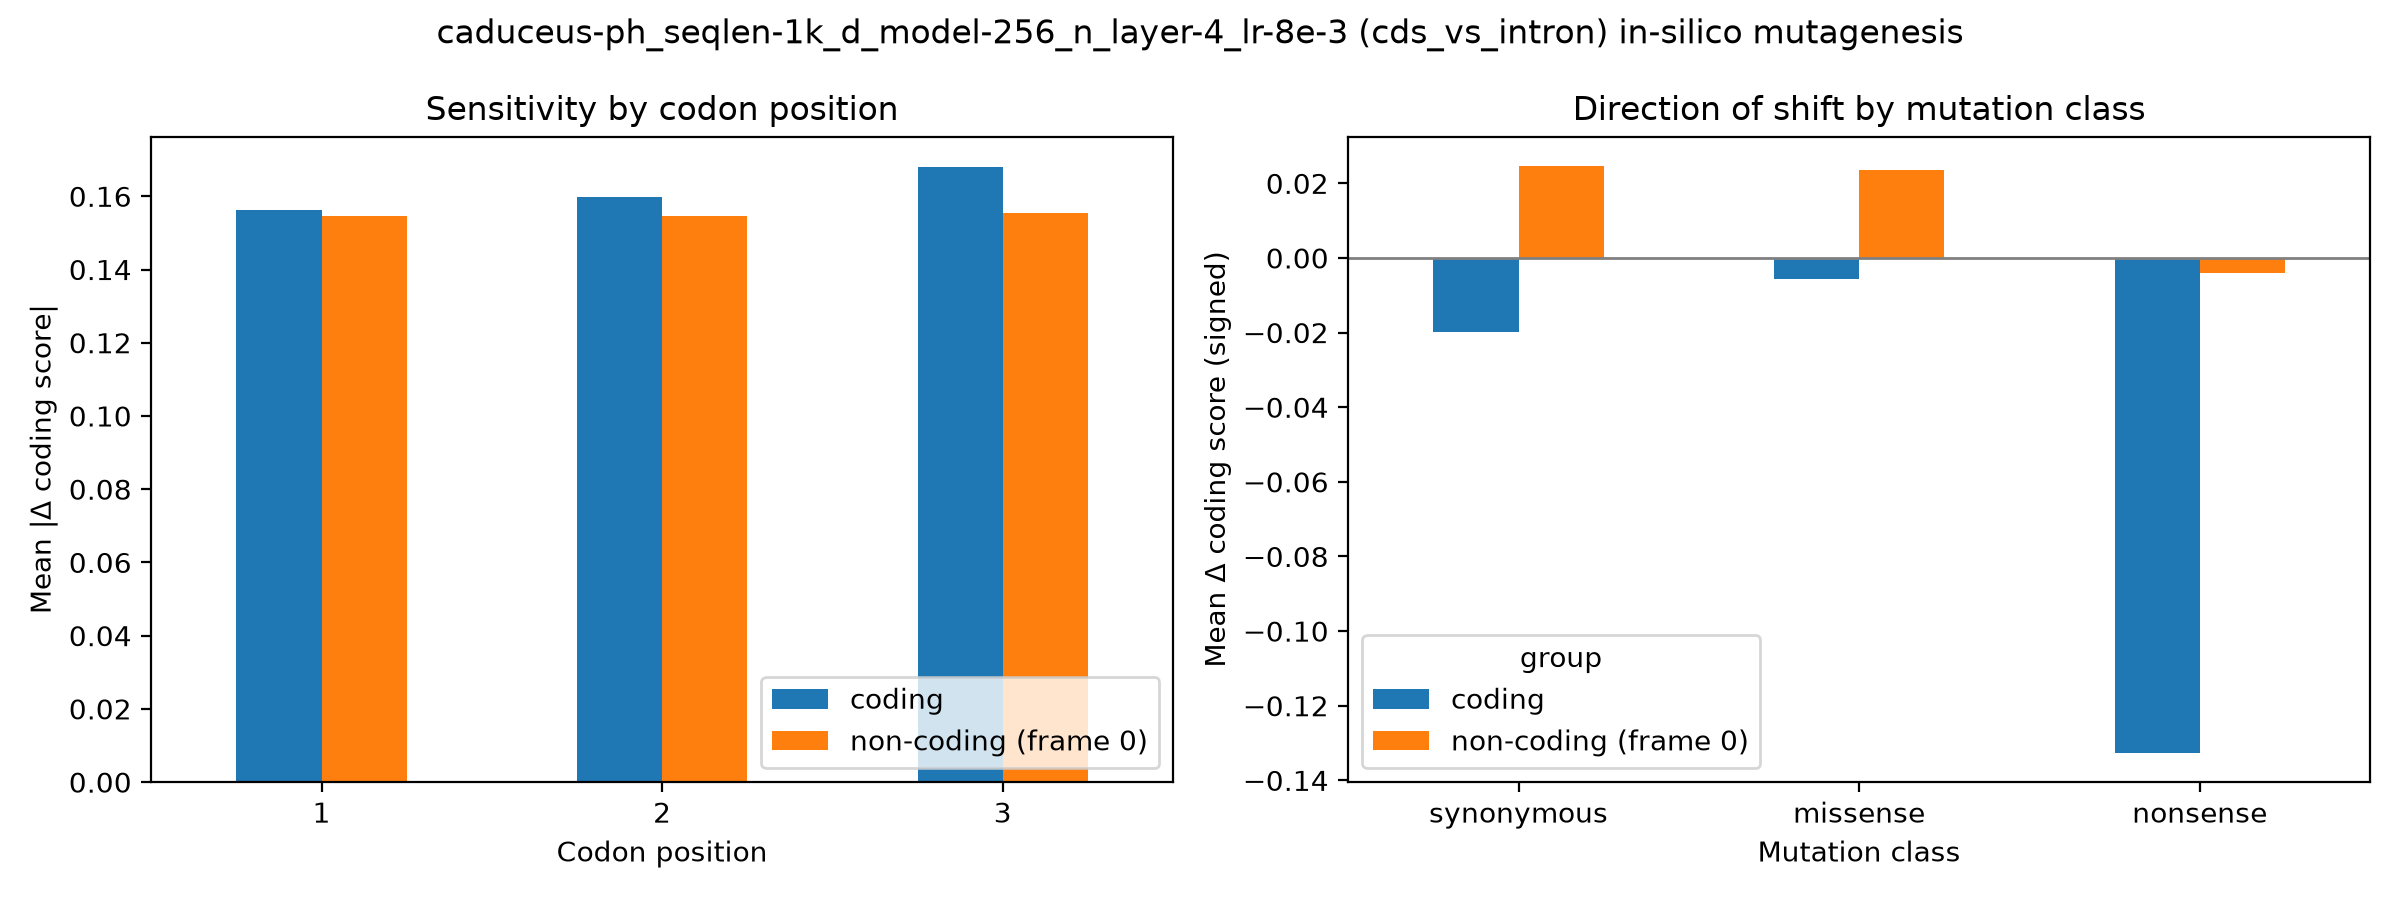

Data behind this chart, as committed beside it:
group, codon_pos, mean_abs_delta, n
coding, 1, 0.1562, 18000
coding, 2, 0.1597, 18000
coding, 3, 0.1679, 18000
non-coding (frame 0), 1, 0.1546, 18000
non-coding (frame 0), 2, 0.1547, 18000
non-coding (frame 0), 3, 0.1553, 18000
